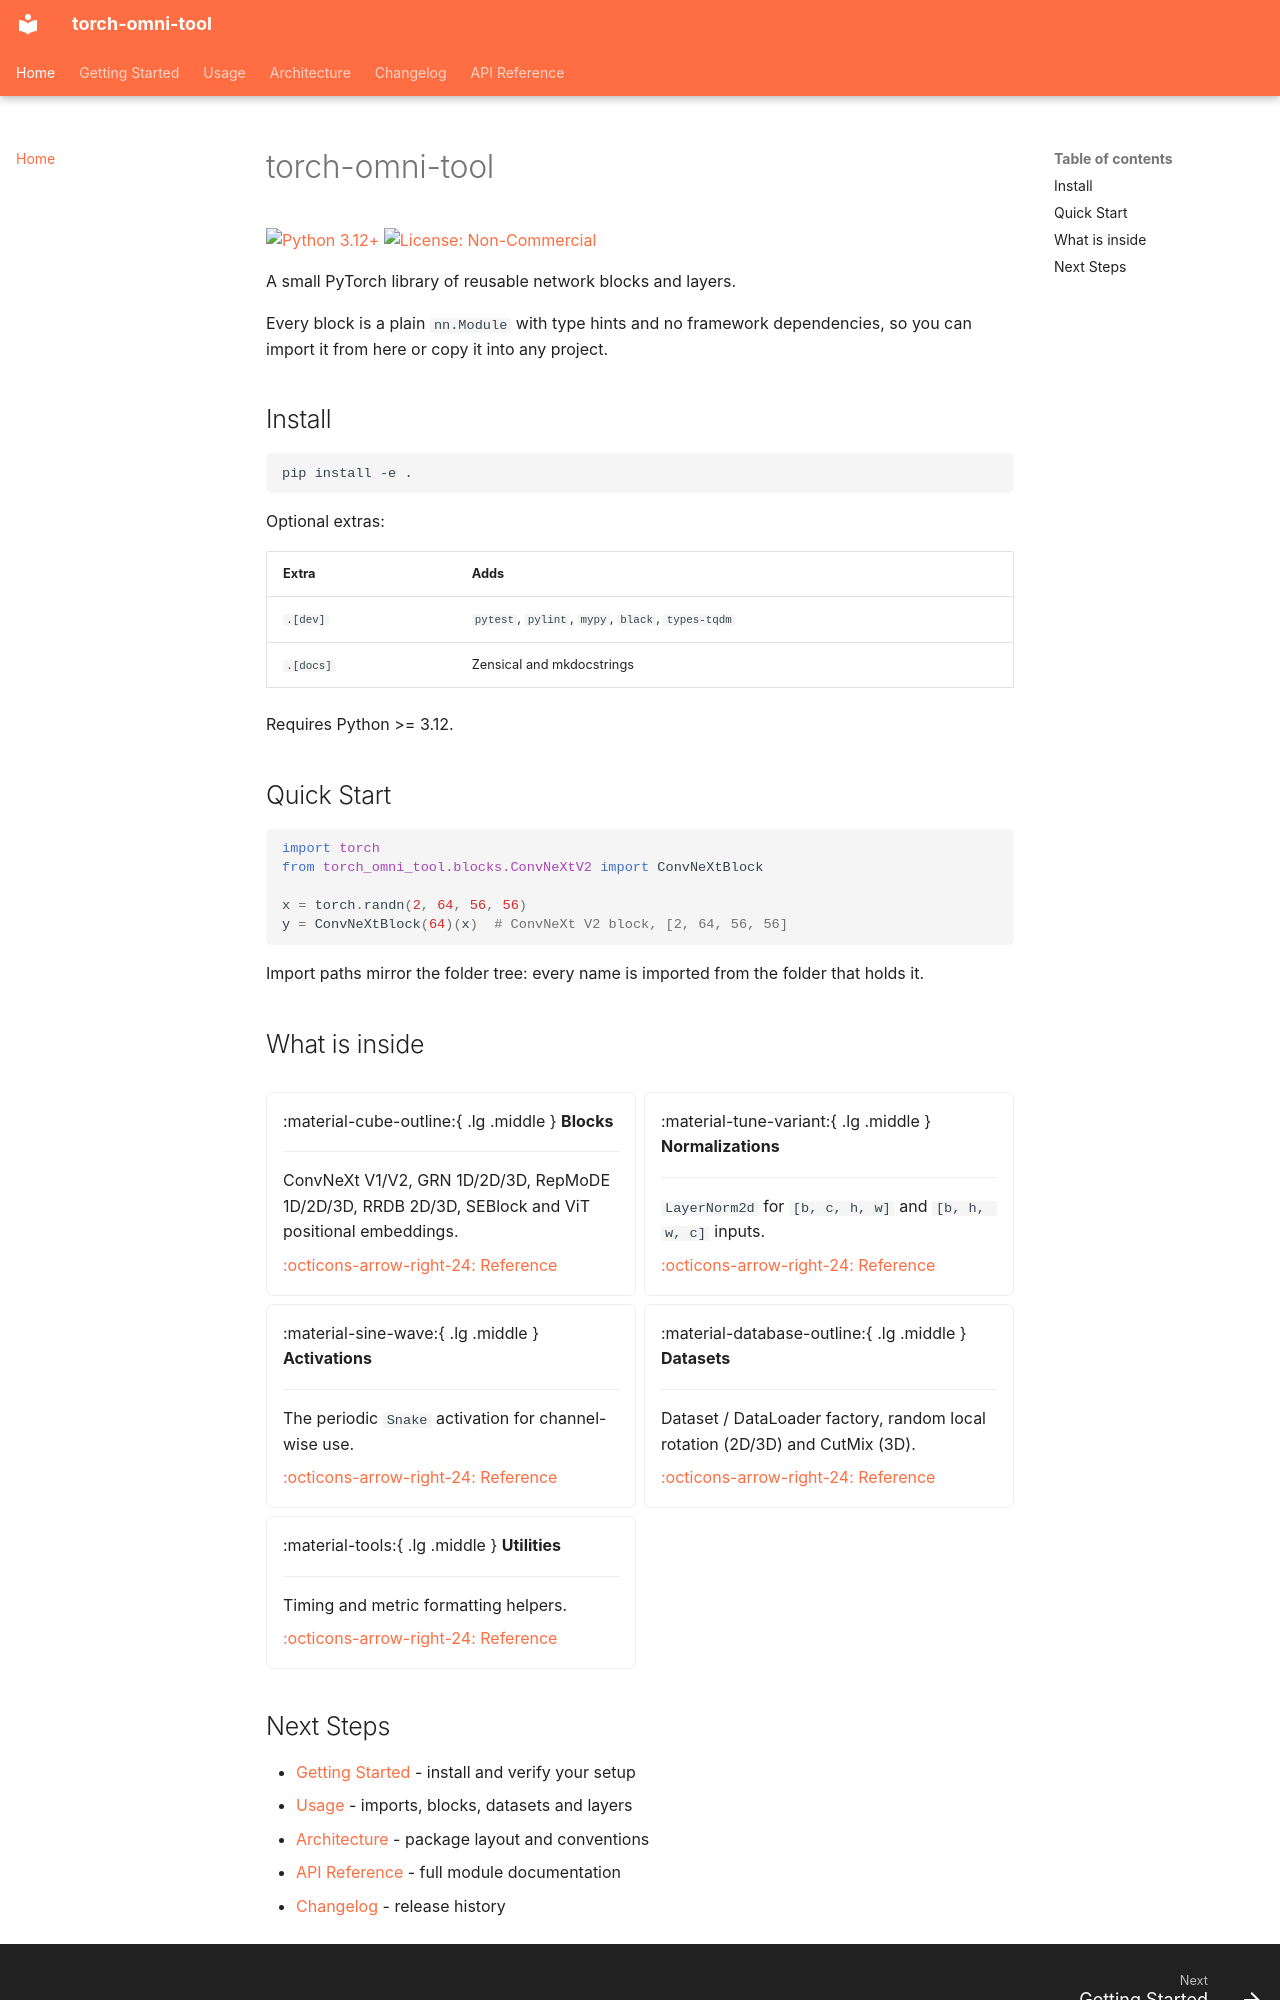

repository: Mateo-drr/torch-omni-tool · page: index.html · generator: mkdocs

# torch-omni-tool

[![Python 3.12+](https://img.shields.io/badge/python-3.12%2B-3776ab?style=flat-square&logo=python&logoColor=white)](https://www.python.org/)
[![License: Non-Commercial](https://img.shields.io/badge/license-Non--Commercial-orange?style=flat-square)](https://github.com/Mateo-drr/torch-omni-tool/blob/main/LICENSE)

A small PyTorch library of reusable network blocks and layers.

Every block is a plain `nn.Module` with type hints and no framework dependencies, so you can
import it from here or copy it into any project.

## Install

```bash
pip install -e .
```

Optional extras:

| Extra | Adds |
| --- | --- |
| `.[dev]` | `pytest`, `pylint`, `mypy`, `black`, `types-tqdm` |
| `.[docs]` | Zensical and mkdocstrings |

Requires Python >= 3.12.

## Quick Start

```python
import torch
from torch_omni_tool.blocks.ConvNeXtV2 import ConvNeXtBlock

x = torch.randn(2, 64, 56, 56)
y = ConvNeXtBlock(64)(x)  # ConvNeXt V2 block, [2, 64, 56, 56]
```

Import paths mirror the folder tree: every name is imported from the folder that holds it.

## What is inside

<div class="grid cards" markdown>

-   :material-cube-outline:{ .lg .middle } __Blocks__

    ---

    ConvNeXt V1/V2, GRN 1D/2D/3D, RepMoDE 1D/2D/3D, RRDB 2D/3D, SEBlock and ViT positional
    embeddings.

    [:octicons-arrow-right-24: Reference](api/torch_omni_tool.blocks.md)

- :material-tune-variant:{ .lg .middle } __Normalizations__

    ---

    `LayerNorm2d` for `[b, c, h, w]` and `[b, h, w, c]` inputs.

    [:octicons-arrow-right-24: Reference](api/torch_omni_tool.normalizations.md)

-   :material-sine-wave:{ .lg .middle } __Activations__

    ---

    The periodic `Snake` activation for channel-wise use.

    [:octicons-arrow-right-24: Reference](api/torch_omni_tool.activations.md)

-   :material-database-outline:{ .lg .middle } __Datasets__

    ---

    Dataset / DataLoader factory, random local rotation (2D/3D) and CutMix (3D).

    [:octicons-arrow-right-24: Reference](api/torch_omni_tool.datasets.md)

-   :material-tools:{ .lg .middle } __Utilities__

    ---

    Timing and metric formatting helpers.

    [:octicons-arrow-right-24: Reference](api/torch_omni_tool.utils.md)

</div>
